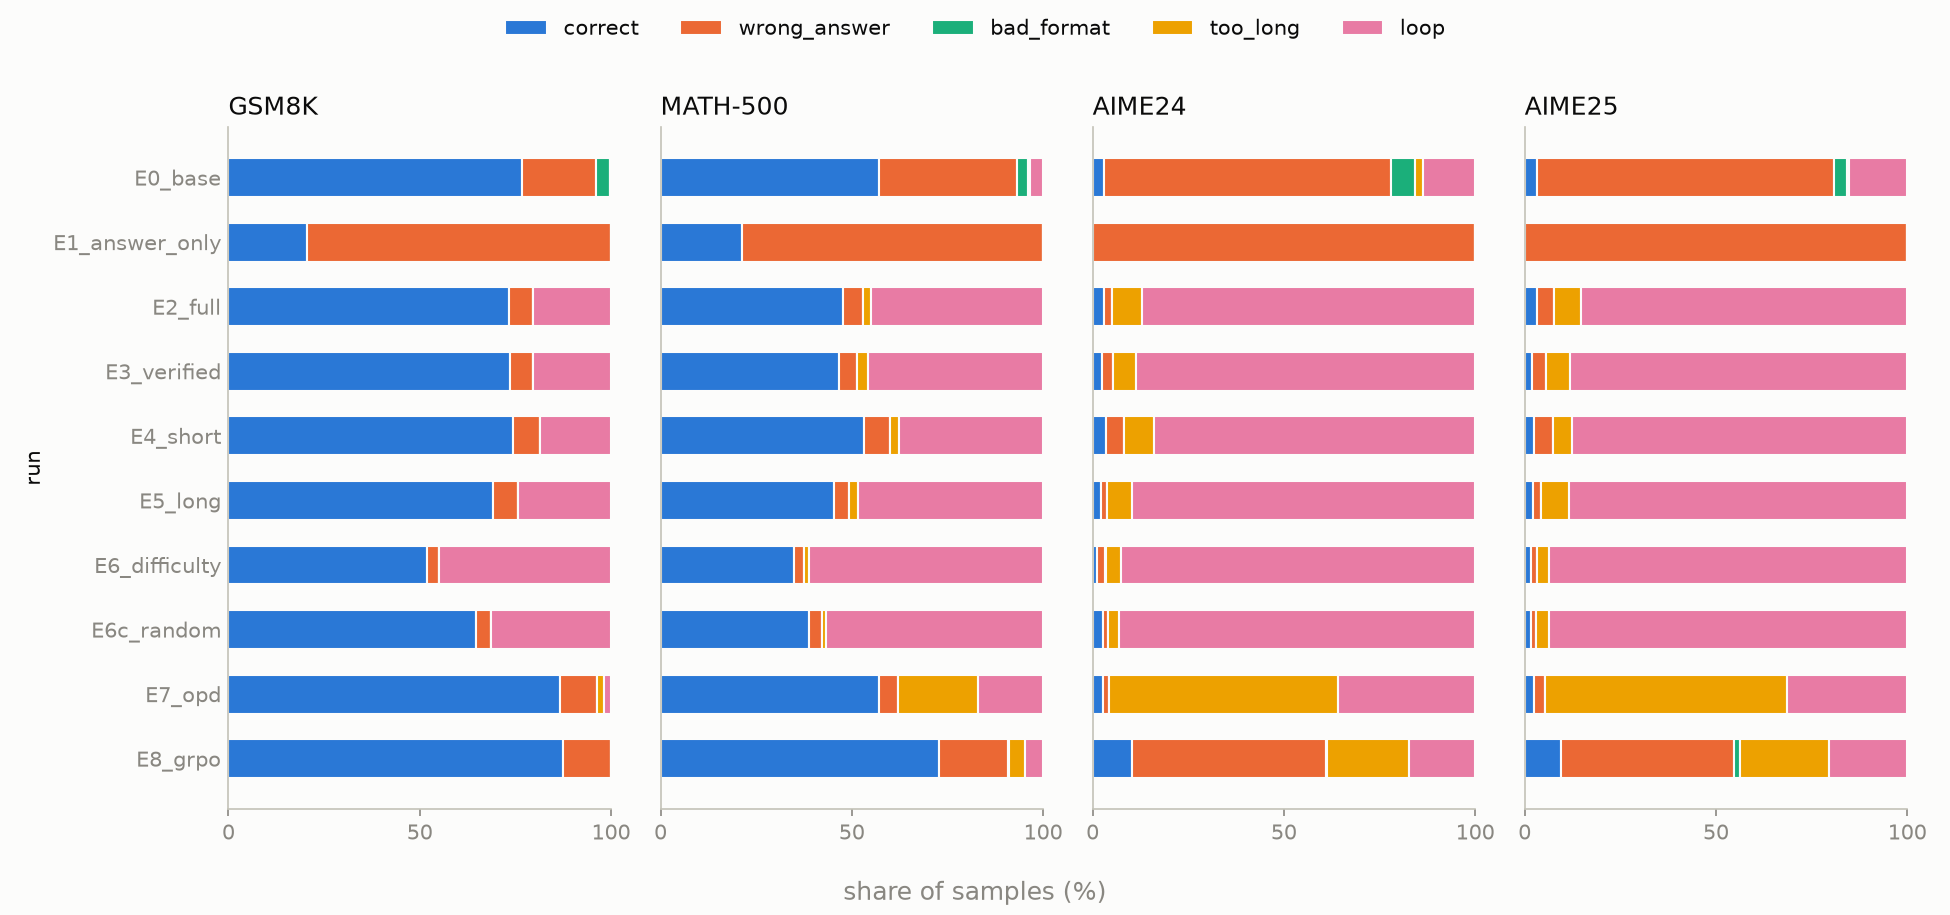

Values plotted in this chart, from the file beside it:
run, bench, id, level, k, correct, n_tokens, truncated, repetition, max_line_repeat, wrong_format, format_issue, category, pred, gold
E0_base, gsm8k, gsm8k/0, , 0, True, 235, False, False, 1, False, , correct, 18, 18
E0_base, gsm8k, gsm8k/1, , 0, True, 208, False, False, 1, False, , correct, 3, 3
E0_base, gsm8k, gsm8k/2, , 0, False, 192, False, False, 1, False, , wrong_answer, 50000, 70000
E0_base, gsm8k, gsm8k/3, , 0, False, 109, False, False, 1, False, , wrong_answer, 180, 540
E0_base, gsm8k, gsm8k/4, , 0, True, 239, False, False, 1, True, no_boxed, correct, 20, 20
E0_base, gsm8k, gsm8k/5, , 0, True, 338, False, False, 1, False, , correct, 64, 64
E0_base, gsm8k, gsm8k/6, , 0, True, 138, False, False, 1, False, , correct, 260, 260
E0_base, gsm8k, gsm8k/7, , 0, False, 618, False, False, 1, False, , wrong_answer, 120, 160
E0_base, gsm8k, gsm8k/8, , 0, False, 312, False, False, 3, False, , wrong_answer, 300, 45
E0_base, gsm8k, gsm8k/9, , 0, True, 248, False, False, 1, False, , correct, 460, 460
E0_base, gsm8k, gsm8k/10, , 0, True, 315, False, False, 1, False, , correct, 366, 366
E0_base, gsm8k, gsm8k/11, , 0, False, 270, False, False, 1, False, , wrong_answer, 794, 694
E0_base, gsm8k, gsm8k/12, , 0, False, 384, False, False, 1, False, , wrong_answer, 12, 13
E0_base, gsm8k, gsm8k/13, , 0, True, 562, False, False, 2, False, , correct, 18, 18
E0_base, gsm8k, gsm8k/14, , 0, True, 205, False, False, 1, False, , correct, 60, 60
E0_base, gsm8k, gsm8k/15, , 0, False, 276, False, False, 1, False, , wrong_answer, 8096, 125
E0_base, gsm8k, gsm8k/16, , 0, False, 287, False, False, 1, False, , wrong_answer, 160 \text{ miles westward and } 300 \tex…, 230
E0_base, gsm8k, gsm8k/17, , 0, False, 435, False, False, 1, False, , wrong_answer, 52500, 57500
E0_base, gsm8k, gsm8k/18, , 0, True, 213, False, False, 1, False, , correct, 7, 7
E0_base, gsm8k, gsm8k/19, , 0, True, 303, False, False, 1, False, , correct, 6, 6
E0_base, gsm8k, gsm8k/20, , 0, False, 495, False, False, 1, False, , wrong_answer, \frac{44}{3}, 15
E0_base, gsm8k, gsm8k/21, , 0, False, 84, False, False, 1, False, , wrong_answer, 8, 14
E0_base, gsm8k, gsm8k/22, , 0, True, 239, False, False, 1, False, , correct, 7, 7
E0_base, gsm8k, gsm8k/23, , 0, True, 193, False, False, 1, False, , correct, 8, 8
E0_base, gsm8k, gsm8k/24, , 0, True, 299, False, False, 1, False, , correct, 26.00, 26
E0_base, gsm8k, gsm8k/25, , 0, True, 433, False, False, 1, False, , correct, 2, 2
E0_base, gsm8k, gsm8k/26, , 0, True, 333, False, False, 1, False, , correct, 243, 243
E0_base, gsm8k, gsm8k/27, , 0, True, 320, False, False, 1, False, , correct, 16.00, 16
E0_base, gsm8k, gsm8k/28, , 0, True, 251, False, False, 1, False, , correct, 25, 25
E0_base, gsm8k, gsm8k/29, , 0, False, 217, False, False, 1, True, no_boxed, bad_format, 5, 104
E0_base, gsm8k, gsm8k/30, , 0, False, 484, False, False, 1, False, , wrong_answer, 112, 109
E0_base, gsm8k, gsm8k/31, , 0, True, 312, False, False, 1, False, , correct, 80, 80
E0_base, gsm8k, gsm8k/32, , 0, True, 275, False, False, 1, False, , correct, 35, 35
E0_base, gsm8k, gsm8k/33, , 0, True, 200, False, False, 1, False, , correct, 70, 70
E0_base, gsm8k, gsm8k/34, , 0, True, 157, False, False, 1, False, , correct, 23, 23
E0_base, gsm8k, gsm8k/35, , 0, True, 228, False, False, 1, False, , correct, 9, 9
E0_base, gsm8k, gsm8k/36, , 0, True, 352, False, False, 1, False, , correct, 75, 75
E0_base, gsm8k, gsm8k/37, , 0, True, 272, False, False, 1, False, , correct, 2, 2
E0_base, gsm8k, gsm8k/38, , 0, False, 353, False, False, 1, False, , wrong_answer, 6 \text{ minutes per mile}, 10
E0_base, gsm8k, gsm8k/39, , 0, False, 399, False, False, 1, False, , wrong_answer, 72, 18
E0_base, gsm8k, gsm8k/40, , 0, True, 172, False, False, 1, False, , correct, 8, 8
E0_base, gsm8k, gsm8k/41, , 0, True, 294, False, False, 1, False, , correct, 200, 200
E0_base, gsm8k, gsm8k/42, , 0, True, 219, False, False, 1, False, , correct, 26, 26
E0_base, gsm8k, gsm8k/43, , 0, True, 279, False, False, 2, False, , correct, 48, 48
E0_base, gsm8k, gsm8k/44, , 0, True, 383, False, False, 1, False, , correct, 20, 20
E0_base, gsm8k, gsm8k/45, , 0, True, 344, False, False, 1, False, , correct, 104, 104
E0_base, gsm8k, gsm8k/46, , 0, True, 385, False, False, 1, False, , correct, 163, 163
E0_base, gsm8k, gsm8k/47, , 0, True, 349, False, False, 1, False, , correct, 800, 800
E0_base, gsm8k, gsm8k/48, , 0, True, 191, False, False, 1, False, , correct, 8, 8
E0_base, gsm8k, gsm8k/49, , 0, True, 170, False, False, 1, False, , correct, 30, 30
E0_base, gsm8k, gsm8k/50, , 0, False, 12, False, False, 1, True, no_boxed, bad_format, 35, 294
E0_base, gsm8k, gsm8k/51, , 0, True, 172, False, False, 1, False, , correct, 5, 5
E0_base, gsm8k, gsm8k/52, , 0, True, 292, False, False, 1, False, , correct, 15, 15
E0_base, gsm8k, gsm8k/53, , 0, True, 266, False, False, 1, False, , correct, 40, 40
E0_base, gsm8k, gsm8k/54, , 0, True, 265, False, False, 1, False, , correct, 40, 40
E0_base, gsm8k, gsm8k/55, , 0, True, 213, False, False, 1, False, , correct, 14, 14
E0_base, gsm8k, gsm8k/56, , 0, True, 181, False, False, 1, False, , correct, 3, 3
E0_base, gsm8k, gsm8k/57, , 0, True, 232, False, False, 1, False, , correct, 83, 83
E0_base, gsm8k, gsm8k/58, , 0, True, 196, False, False, 1, True, no_boxed, correct, 57.00, 57
E0_base, gsm8k, gsm8k/59, , 0, True, 152, False, False, 1, False, , correct, 187, 187
... 42,730 more rows
